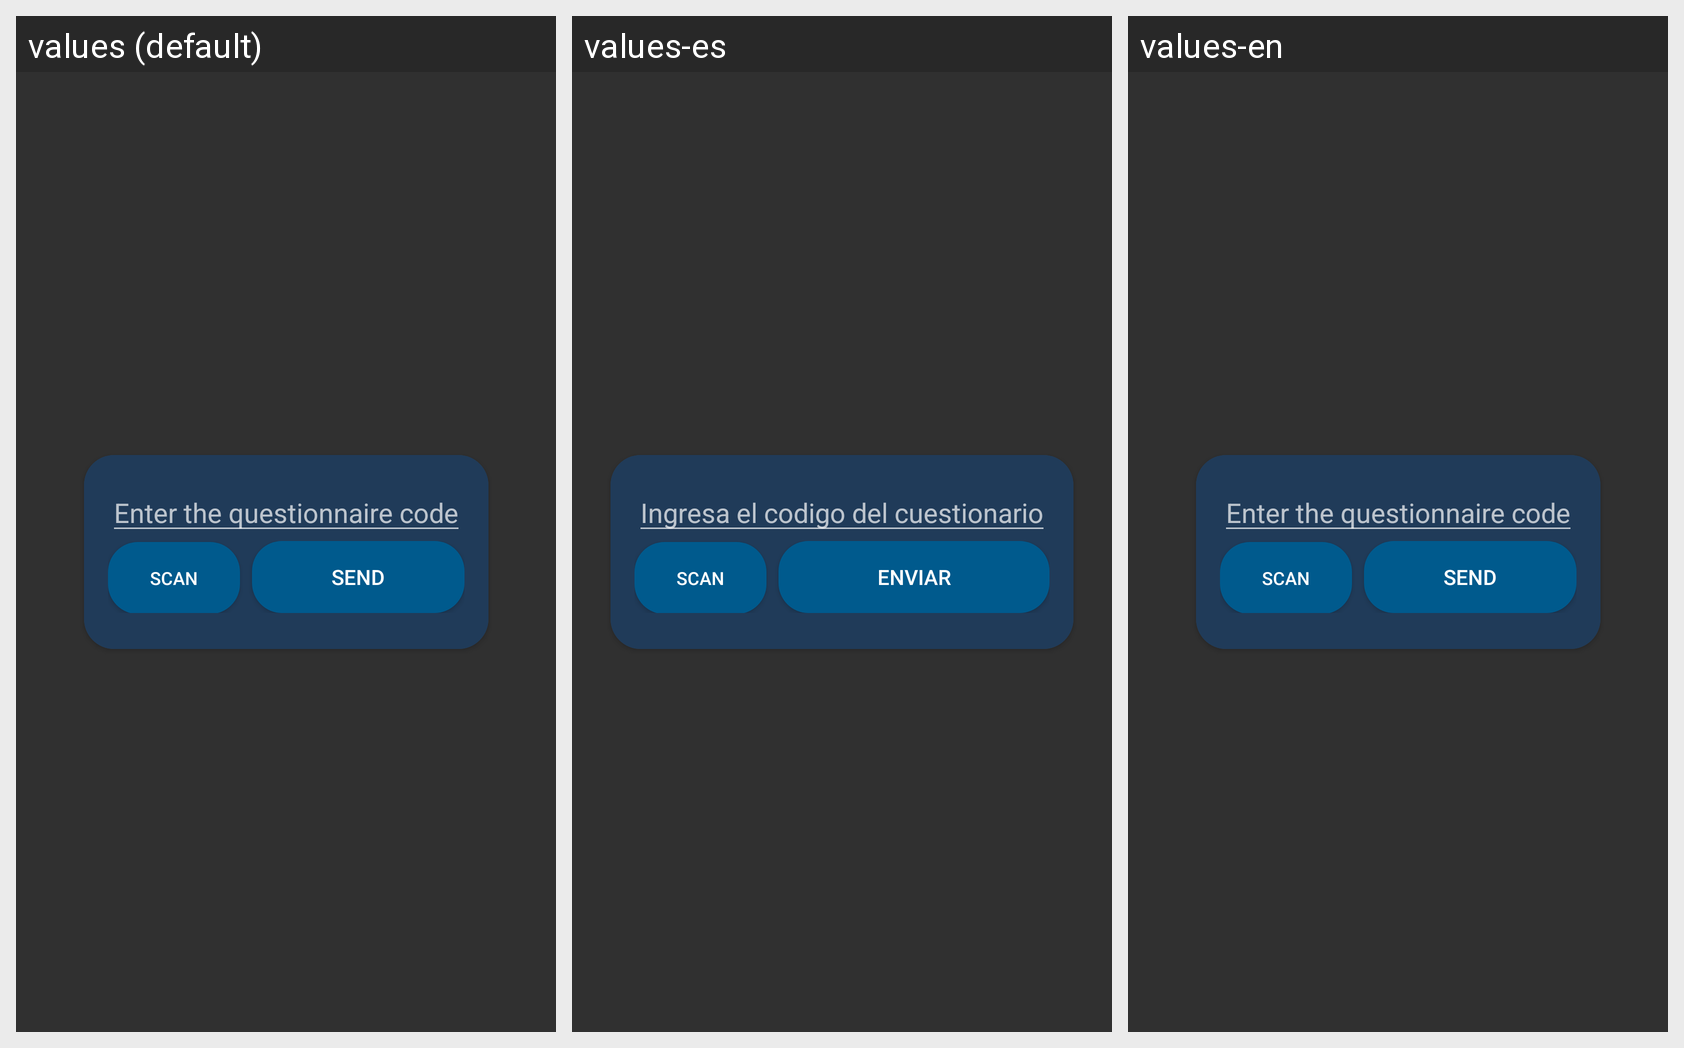

Strings drawn on this Android screen and how each of the app's shown locales translates them:
Android screen res/layout/fragment_pop_up_questionary.xml rendered under 3 locales, left to right: values (default), values-es, values-en. Device: Nexus 5 (rendered at 1080×1920; each locale shown at half size, 540×960, under a caption strip naming it); theme Theme.OpinApp.
Strings drawn on this screen, with the default value and each locale's value (text and hints the layout hard-codes, and strings that could not be matched under every locale, appear in the picture but are not listed):

questionaryCode
  values: Enter the questionnaire code
  values-es: Ingresa el codigo del cuestionario
  values-en: Enter the questionnaire code

send
  values: Send
  values-es: Enviar
  values-en: Send
